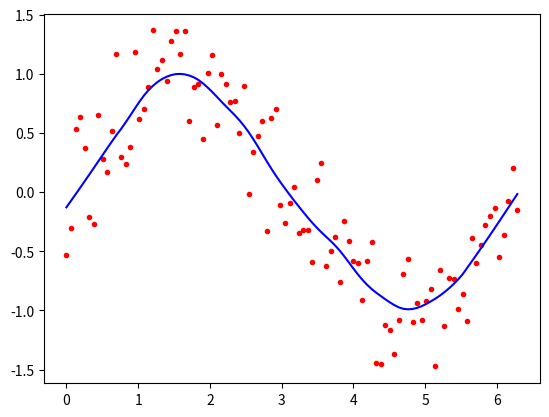

Here is the Python script that generated this plot:
import numpy as np
from scipy import linalg
import matplotlib.pyplot as plt

def lowess(x, y, f, it):
    n = len(x)
    r = int(np.ceil(f * n))
    h = [np.sort(np.abs(x - x[i]))[r] for i in range(n)]
    w = (1 - np.clip(np.abs((x[:, None] - x[None, :]) / h), 0, 1) ** 3) ** 3
    yest, delta = np.zeros(n), np.ones(n)
    
    for _ in range(it):
        for i in range(n):
            b = [np.sum(delta * w[:, i] * y), np.sum(delta * w[:, i] * y * x)]
            A = [[np.sum(delta * w[:, i]), np.sum(delta * w[:, i] * x)], [np.sum(delta * w[:, i] * x), np.sum(delta * w[:, i] * x * x)]]
            beta = linalg.solve(A, b)
            yest[i] = beta[0] + beta[1] * x[i]
        
        residuals = y - yest
        s = np.median(np.abs(residuals))
        delta = (1 - np.clip(residuals / (6 * s), -1, 1) ** 2) ** 2
    
    return yest

n, f, it = 100, 0.25, 3
x = np.linspace(0, 2 * np.pi, n)
y = np.sin(x) + 0.3 * np.random.randn(n)
yest = lowess(x, y, f, it)

plt.plot(x, y, "r.", x, yest, "b-")
plt.show()
